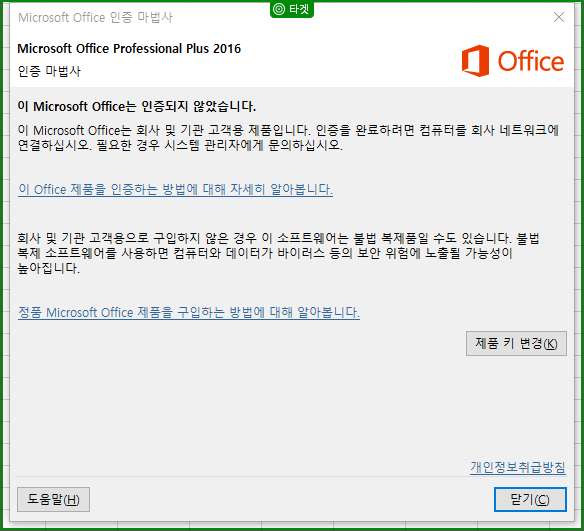
Workflow: 실습

Step 1 [catch]: check 'Microsoft Office 인증 마법사'
